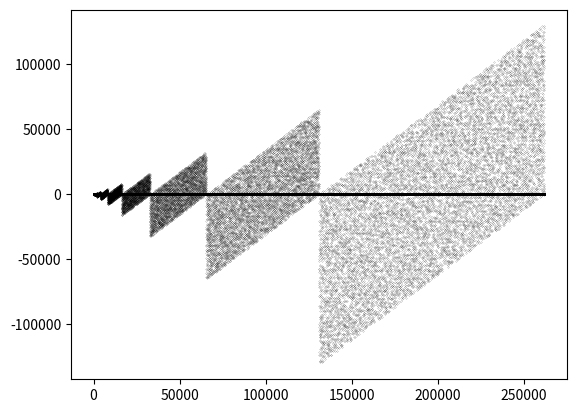

Recreate this plot in Python.
import matplotlib.pyplot as plt


def é_primo(valor):
    for item in range(2, int(valor ** 0.5) + 1):
        if valor % item == 0:
            return False
    return True


def binario(valor):
    lista = []
    while valor >= 2:
        resto = valor % 2
        valor //= 2
        lista.append(resto)
    if valor == 1:
        lista.append(valor)
    lista.reverse()
    return lista


def decimal(valor):
    indice = 0
    soma = 0
    for item in valor:
        soma += (item * (2 ** indice))
        indice += 1
    return soma


def fazbinario(fim, contagem):
    x, y = [], []
    if contagem:
        for item in range(fim):
            print("%d de %d" % (item, fim))
            ycalculado = 0
            if é_primo(item): 
                bina = binario(item)
                deci = decimal(bina)
                ycalculado = item - deci
            x.append(item)
            y.append(ycalculado)
    else:
        for item in range(fim):
            ycalculado = 0
            if é_primo(item): 
                bina = binario(item)
                deci = decimal(bina)
                ycalculado = item - deci
            x.append(item)
            y.append(ycalculado)
    return x, y


if __name__ == "__main__":
    x, y = fazbinario(262144, False)
    print("Montando o Gráfico")
    plt.scatter(x, y, color="black", s=0.01)
    plt.show()